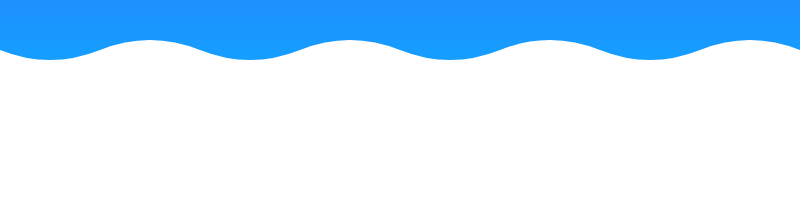
t = 0.00 s
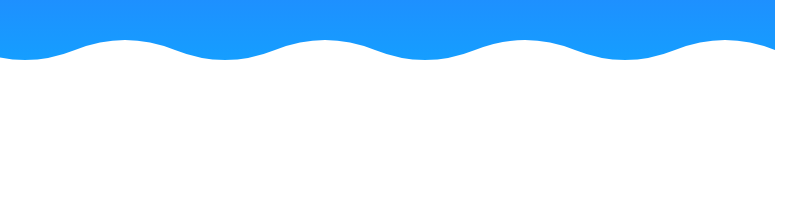
t = 1.25 s
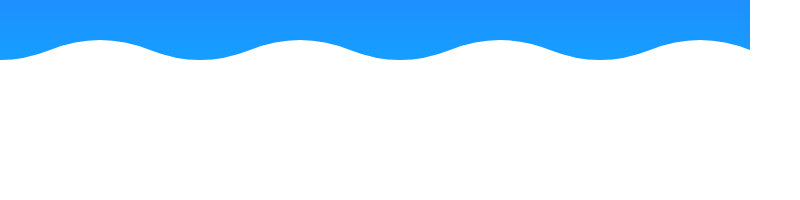
t = 2.50 s
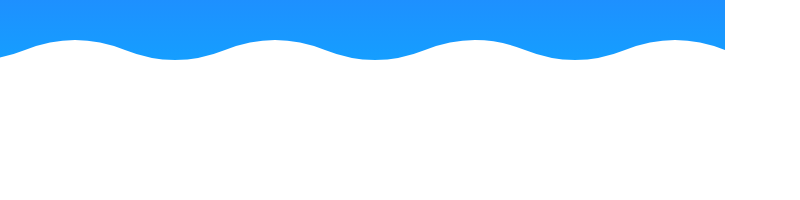
t = 3.75 s

The animated SVG that drew these frames (rendered in a browser with its animation timeline set to each time). Animation: 1 SMIL element (animateTransform=1); one cycle of 5.00 s, repeats indefinitely.

<svg xmlns="http://www.w3.org/2000/svg" width="800" height="200">
  
  <!-- Animated Water -->
  <defs>
    <linearGradient id="waterGradient" x1="0%" y1="0%" x2="0%" y2="100%">
      <stop offset="0%" style="stop-color:#1E90FF;stop-opacity:1" />
      <stop offset="100%" style="stop-color:#00BFFF;stop-opacity:1" />
    </linearGradient>
    <path id="wavePath" d="M0,50 Q50,70 100,50 T200,50 T300,50 T400,50 T500,50 T600,50 T700,50 T800,50 V200 H0 Z" />
    <mask id="waveMask">
      <rect x="0" y="0" width="800" height="200" fill="white" />
      <use href="#wavePath" fill="black" />
    </mask>
  </defs>
  <rect x="0" y="0" width="800" height="200" fill="url(#waterGradient)" mask="url(#waveMask)">
    <animateTransform attributeName="transform" type="translate" from="0,0" to="-100,0" dur="5s" repeatCount="indefinite" />
  </rect>

</svg>